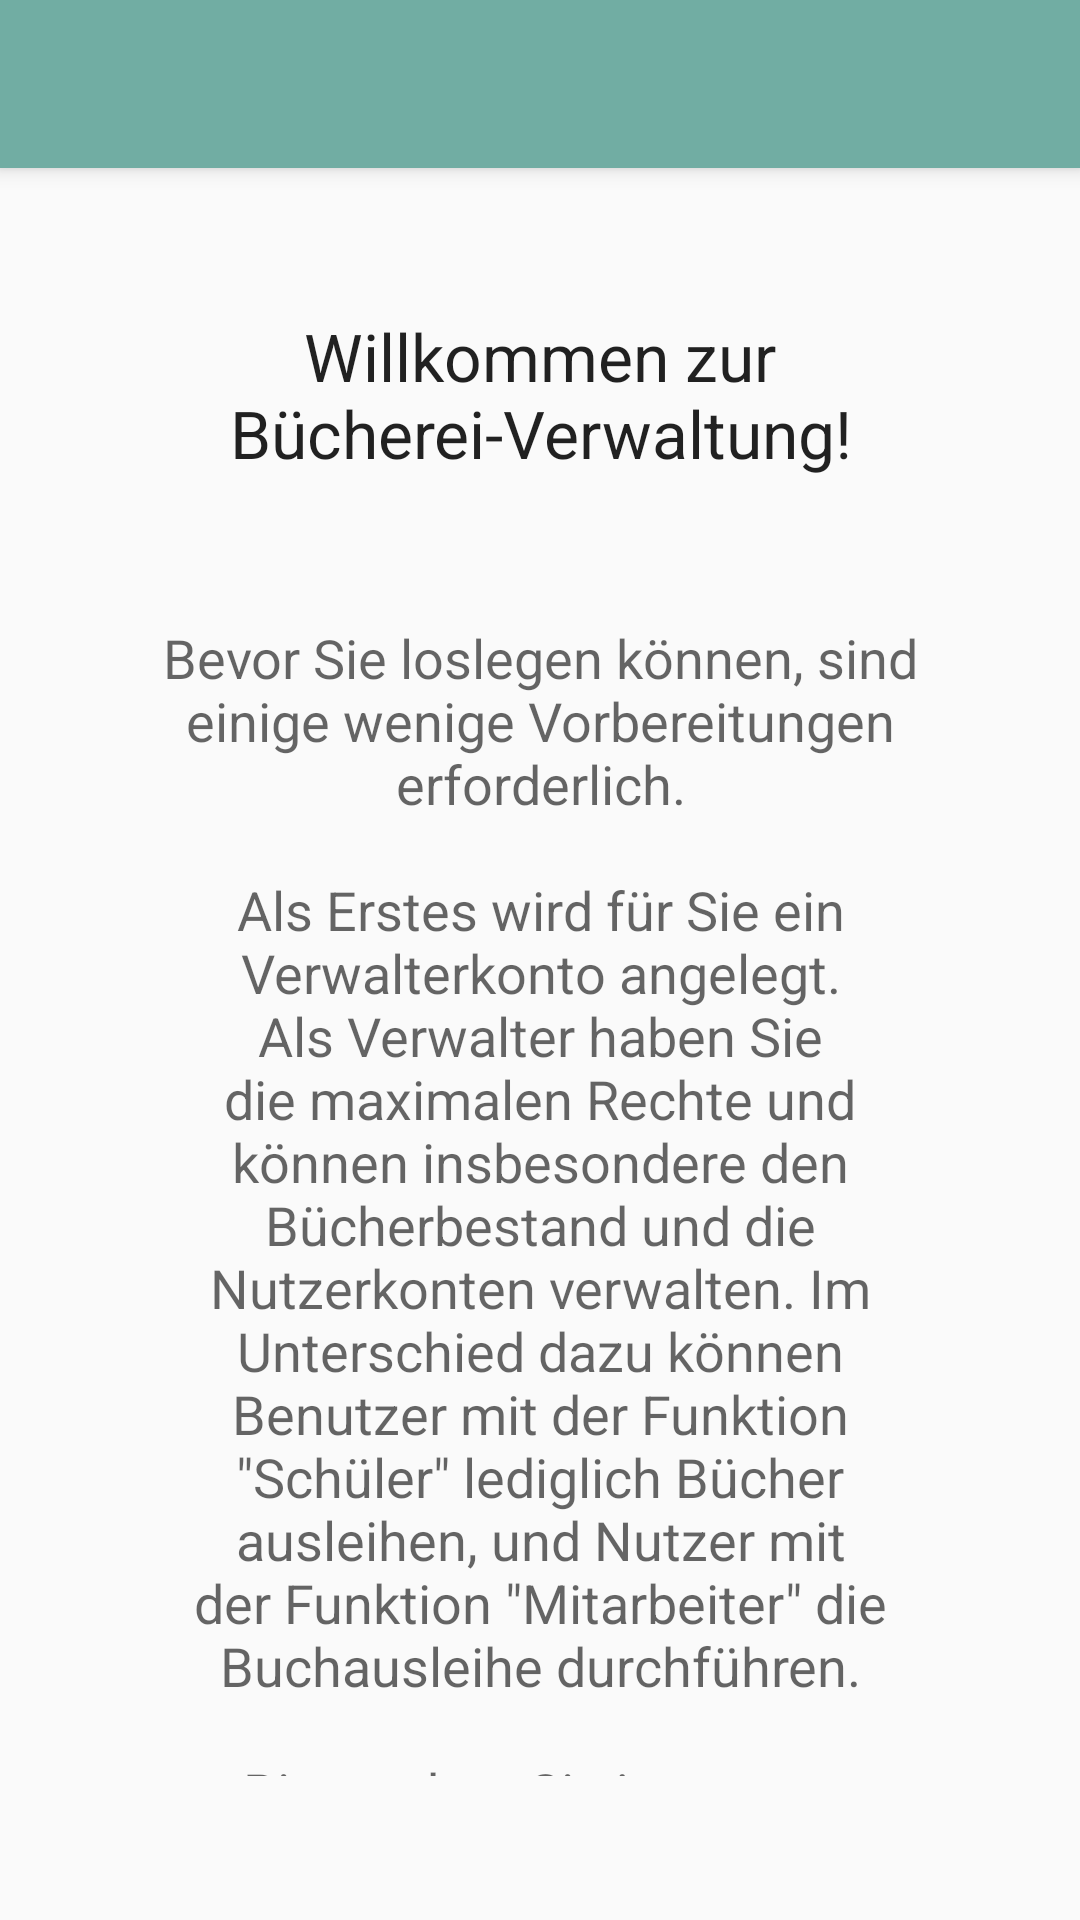

Reconstruct the res/layout file that produces this screen, plus the resources it refers to.
<!-- AndroidManifest.xml: application theme AppTheme -->
<!-- res/layout/first_run_1.xml -->
<?xml version="1.0" encoding="utf-8"?>
<RelativeLayout
    xmlns:android="http://schemas.android.com/apk/res/android"
    xmlns:tools="http://schemas.android.com/tools"
    android:layout_width="match_parent"
    android:layout_height="match_parent"
    tools:context="de.fahimu.schlib.app.FirstRun1Activity">

    <include
        android:id="@+id/toolbar"
        layout="@layout/toolbar" />

    <LinearLayout
        android:layout_width="match_parent"
        android:layout_height="match_parent"
        android:layout_below="@id/toolbar"
        android:orientation="vertical"
        android:padding="24dp">

        <TextView
            android:layout_width="match_parent"
            android:layout_height="wrap_content"
            android:gravity="center"
            android:padding="24dp"
            android:text="@string/first_run_1_welcome"
            android:textAppearance="?android:attr/textAppearanceLarge" />

        <TextView
            android:layout_width="match_parent"
            android:layout_height="wrap_content"
            android:gravity="center"
            android:padding="24dp"
            android:text="@string/first_run_1_explanation"
            android:textAppearance="?android:textAppearanceMedium" />

        <LinearLayout
            android:layout_width="match_parent"
            android:layout_height="0dp"
            android:layout_weight="1"
            android:gravity="center_horizontal|top"
            android:orientation="horizontal"
            android:padding="24dp">

            <android.support.design.widget.TextInputLayout
                android:layout_width="0dp"
                android:layout_height="wrap_content"
                android:layout_weight="1"
                android:hint="@string/first_run_1_name1"
                tools:ignore="NestedWeights">

                <de.fahimu.android.app.scanner.ScannerAwareEditText
                    android:id="@+id/first_run_1_name1"
                    android:layout_width="match_parent"
                    android:layout_height="wrap_content"
                    android:gravity="center_vertical|start"
                    android:imeOptions="actionNext"
                    android:inputType="textNoSuggestions|textCapWords"
                    android:maxLines="1"
                    android:nextFocusRight="@+id/first_run_1_name2"
                    android:textAppearance="?android:attr/textAppearanceMedium" />

            </android.support.design.widget.TextInputLayout>

            <android.support.design.widget.TextInputLayout
                android:layout_width="0dp"
                android:layout_height="wrap_content"
                android:layout_weight="1"
                android:hint="@string/first_run_1_name2">

                <de.fahimu.android.app.scanner.ScannerAwareEditText
                    android:id="@+id/first_run_1_name2"
                    android:layout_width="match_parent"
                    android:layout_height="wrap_content"
                    android:gravity="center_vertical|start"
                    android:imeOptions="actionDone"
                    android:inputType="textNoSuggestions|textCapWords"
                    android:maxLines="1"
                    android:nextFocusLeft="@+id/first_run_1_name1"
                    android:textAppearance="?android:attr/textAppearanceMedium" />

            </android.support.design.widget.TextInputLayout>

            <Button
                android:layout_width="wrap_content"
                android:layout_height="wrap_content"
                android:descendantFocusability="blocksDescendants"
                android:focusable="false"
                android:onClick="onDoneClicked"
                android:text="@string/app_done" />

        </LinearLayout>

    </LinearLayout>

</RelativeLayout>
<!-- res/layout/toolbar.xml (included above) -->
<?xml version="1.0" encoding="utf-8"?>
<merge xmlns:android="http://schemas.android.com/apk/res/android">

    <android.support.v7.widget.Toolbar
        android:id="@+id/toolbar"
        xmlns:android="http://schemas.android.com/apk/res/android"
        xmlns:app="http://schemas.android.com/apk/res-auto"
        android:layout_width="match_parent"
        android:layout_height="?attr/actionBarSize"
        android:background="?attr/colorPrimary"
        android:elevation="4dp"
        android:theme="@style/ThemeOverlay.AppCompat.ActionBar"
        app:popupTheme="@style/ThemeOverlay.AppCompat.Light">
    </android.support.v7.widget.Toolbar>

</merge>
<!-- resources referenced by this layout -->
<resources>
  <string name="app_done">Fertig</string>
  <string name="first_run_1_explanation">
          Bevor Sie loslegen können, sind einige wenige Vorbereitungen erforderlich.\n
          \nAls Erstes wird für Sie ein Verwalterkonto angelegt. Als Verwalter haben Sie die maximalen
          Rechte und können insbesondere den Bücherbestand und die Nutzerkonten verwalten. Im Unterschied
          dazu können Benutzer mit der Funktion \"Schüler\" lediglich Bücher ausleihen, und Nutzer mit der
          Funktion \"Mitarbeiter\" die Buchausleihe durchführen.\n
          \nBitte geben Sie jetzt zum Einrichten Ihres Kontos Ihren Vor- und Nachnamen ein:
      </string>
  <string name="first_run_1_welcome">Willkommen zur Bücherei-Verwaltung!</string>
  <style name="AppTheme" parent="@style/Theme.Design.Light.NoActionBar">
          <item name="colorPrimary">@color/color_primary</item>
          <item name="colorPrimaryDark">@color/color_primary_dark</item>
      </style>
  <color name="color_primary">#71ada3</color>
  <color name="color_primary_dark">#377a6f</color>
</resources>
